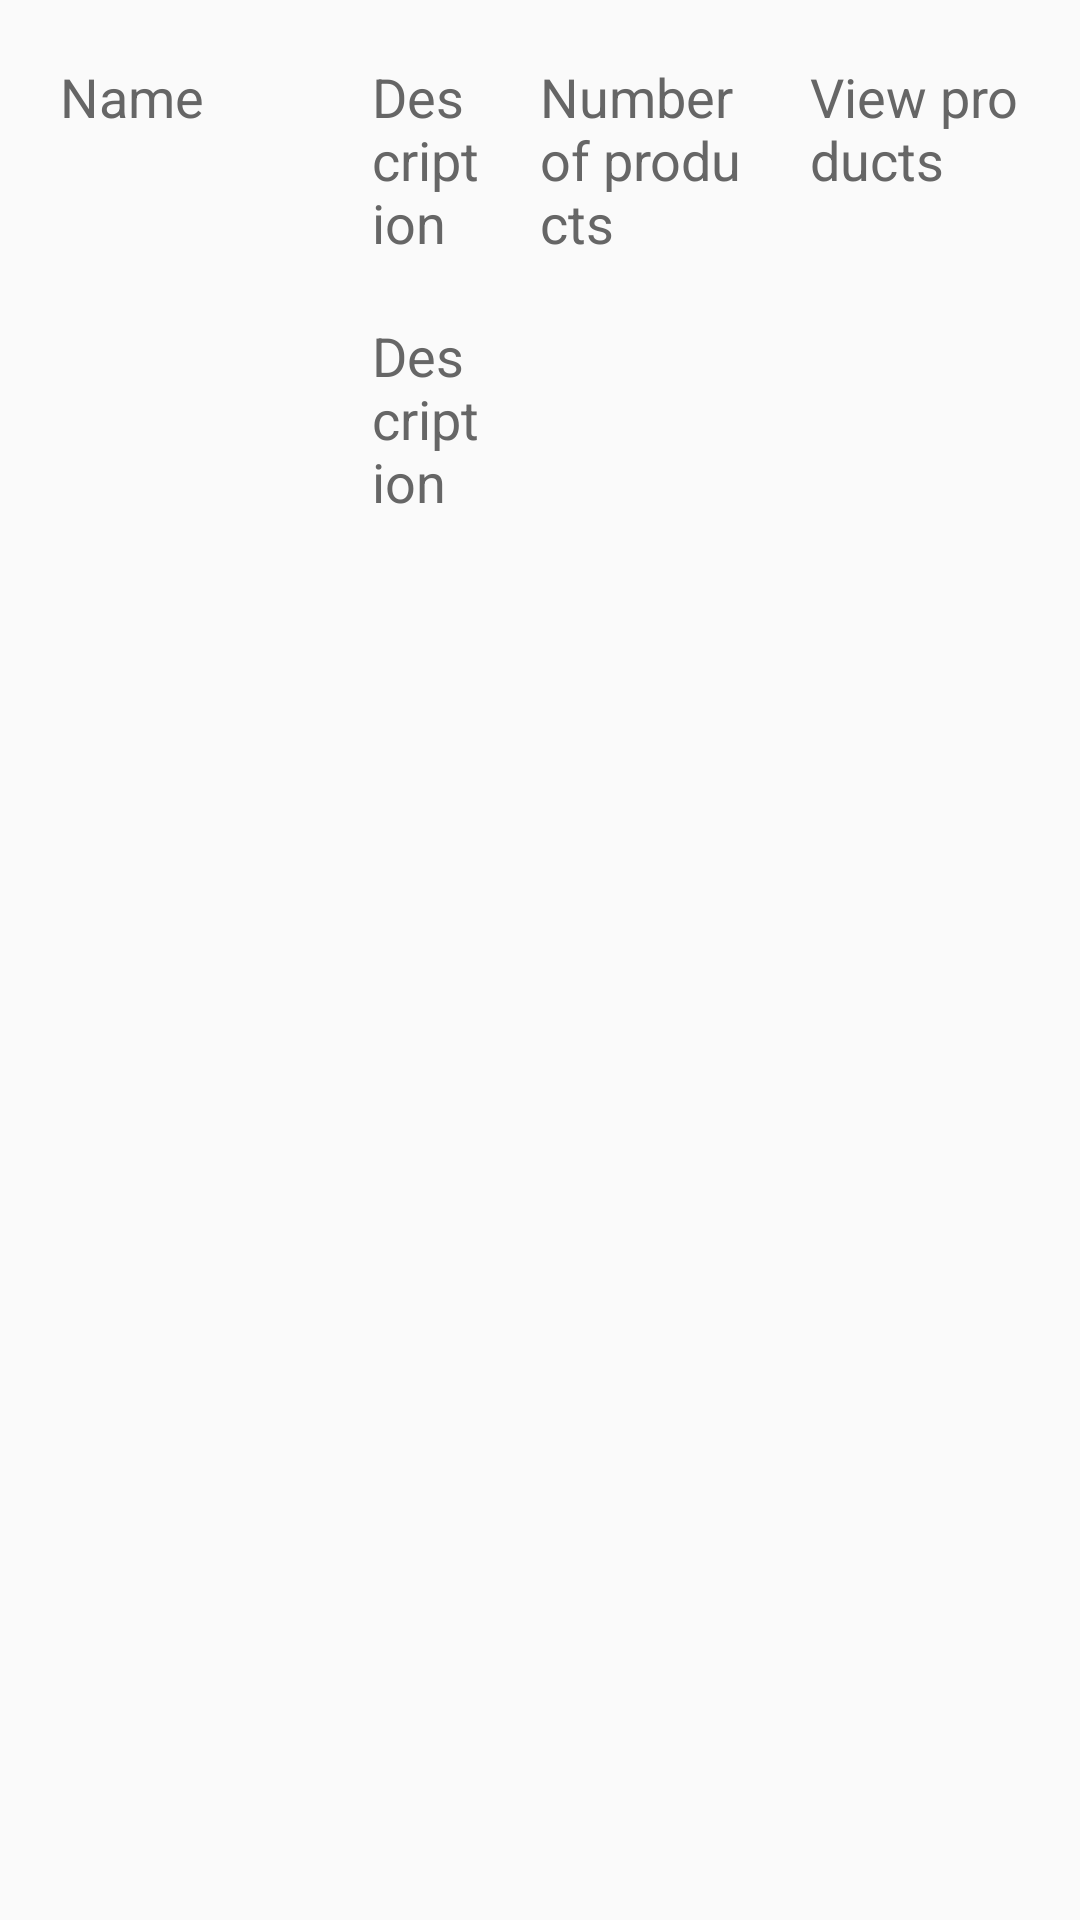

Reconstruct the res/layout file that produces this screen, plus the resources it refers to.
<!-- AndroidManifest.xml: application theme AppTheme -->
<!-- res/layout/cash_management_row_item.xml -->
<?xml version="1.0" encoding="utf-8"?>
<LinearLayout xmlns:android="http://schemas.android.com/apk/res/android"
    android:layout_width="match_parent"
    android:layout_height="wrap_content"
    android:orientation="vertical">

    <LinearLayout
        android:layout_width="match_parent"
        android:layout_height="wrap_content"
        android:layout_margin="@dimen/side_margin"
        android:orientation="horizontal"
        android:weightSum="4">

        <TextView
            android:id="@+id/tvItemTime"
            style="@style/NormalTextStyleGray"
            android:layout_width="0dp"
            android:layout_height="wrap_content"
            android:layout_weight="1"
            android:text="Name" />

        <LinearLayout
            android:layout_width="0dp"
            android:layout_height="wrap_content"
            android:layout_weight="1"
            android:orientation="horizontal">

            <ImageView
                android:layout_width="0dp"
                android:layout_weight="0.2"
                android:layout_height="30dp"
                android:src="@drawable/ic_down_arrow" />

            <LinearLayout
                android:layout_width="0dp"
                android:layout_height="wrap_content"
                android:layout_weight="0.8"
                android:orientation="vertical">
            <TextView
                android:id="@+id/tvItemManagerName"
                style="@style/NormalTextStyleGray"
                android:layout_width="wrap_content"
                android:layout_height="wrap_content"
                android:text="Description" />
                <TextView
                    android:id="@+id/tvItemEmail"
                    style="@style/NormalTextStyleGray"
                    android:layout_width="wrap_content"
                    android:layout_height="wrap_content"
                    android:text="Description" />
                </LinearLayout>

        </LinearLayout>

        <TextView
            android:id="@+id/tvItemReasons"
            style="@style/NormalTextStyleGray"
            android:layout_width="0dp"
            android:layout_height="wrap_content"
            android:layout_weight="1"
            android:text="Number of products" />


        <TextView
            android:id="@+id/tvItemTransaction"
            style="@style/NormalTextStyleGray"
            android:layout_width="0dp"
            android:layout_height="wrap_content"
            android:layout_weight="1"
            android:text="View products" />


    </LinearLayout>

</LinearLayout>
<!-- resources referenced by this layout -->
<resources>
  <dimen name="side_margin">10dp</dimen>
  <style name="NormalTextStyleGray" parent="AppTheme">
          <item name="android:layout_margin">@dimen/title_margin</item>
          <item name="android:textSize">@dimen/normalTextStyle_size</item>
          <item name="android:textColor">@color/colorDarkGray</item>
      </style>
  <style name="AppTheme" parent="Theme.AppCompat.Light.DarkActionBar">
          
          <item name="colorPrimary">@color/buttonSelectedBackground</item>
          <item name="colorPrimaryDark">@color/colorPrimaryDark</item>
          <item name="colorAccent">@color/colorAccent</item>
      </style>
  <dimen name="title_margin">10dp</dimen>
  <dimen name="normalTextStyle_size">18sp</dimen>
  <color name="colorDarkGray">#666666</color>
  <color name="buttonSelectedBackground">#F39C0F</color>
  <color name="colorPrimaryDark">#303F9F</color>
  <color name="colorAccent">#FF4081</color>
</resources>
